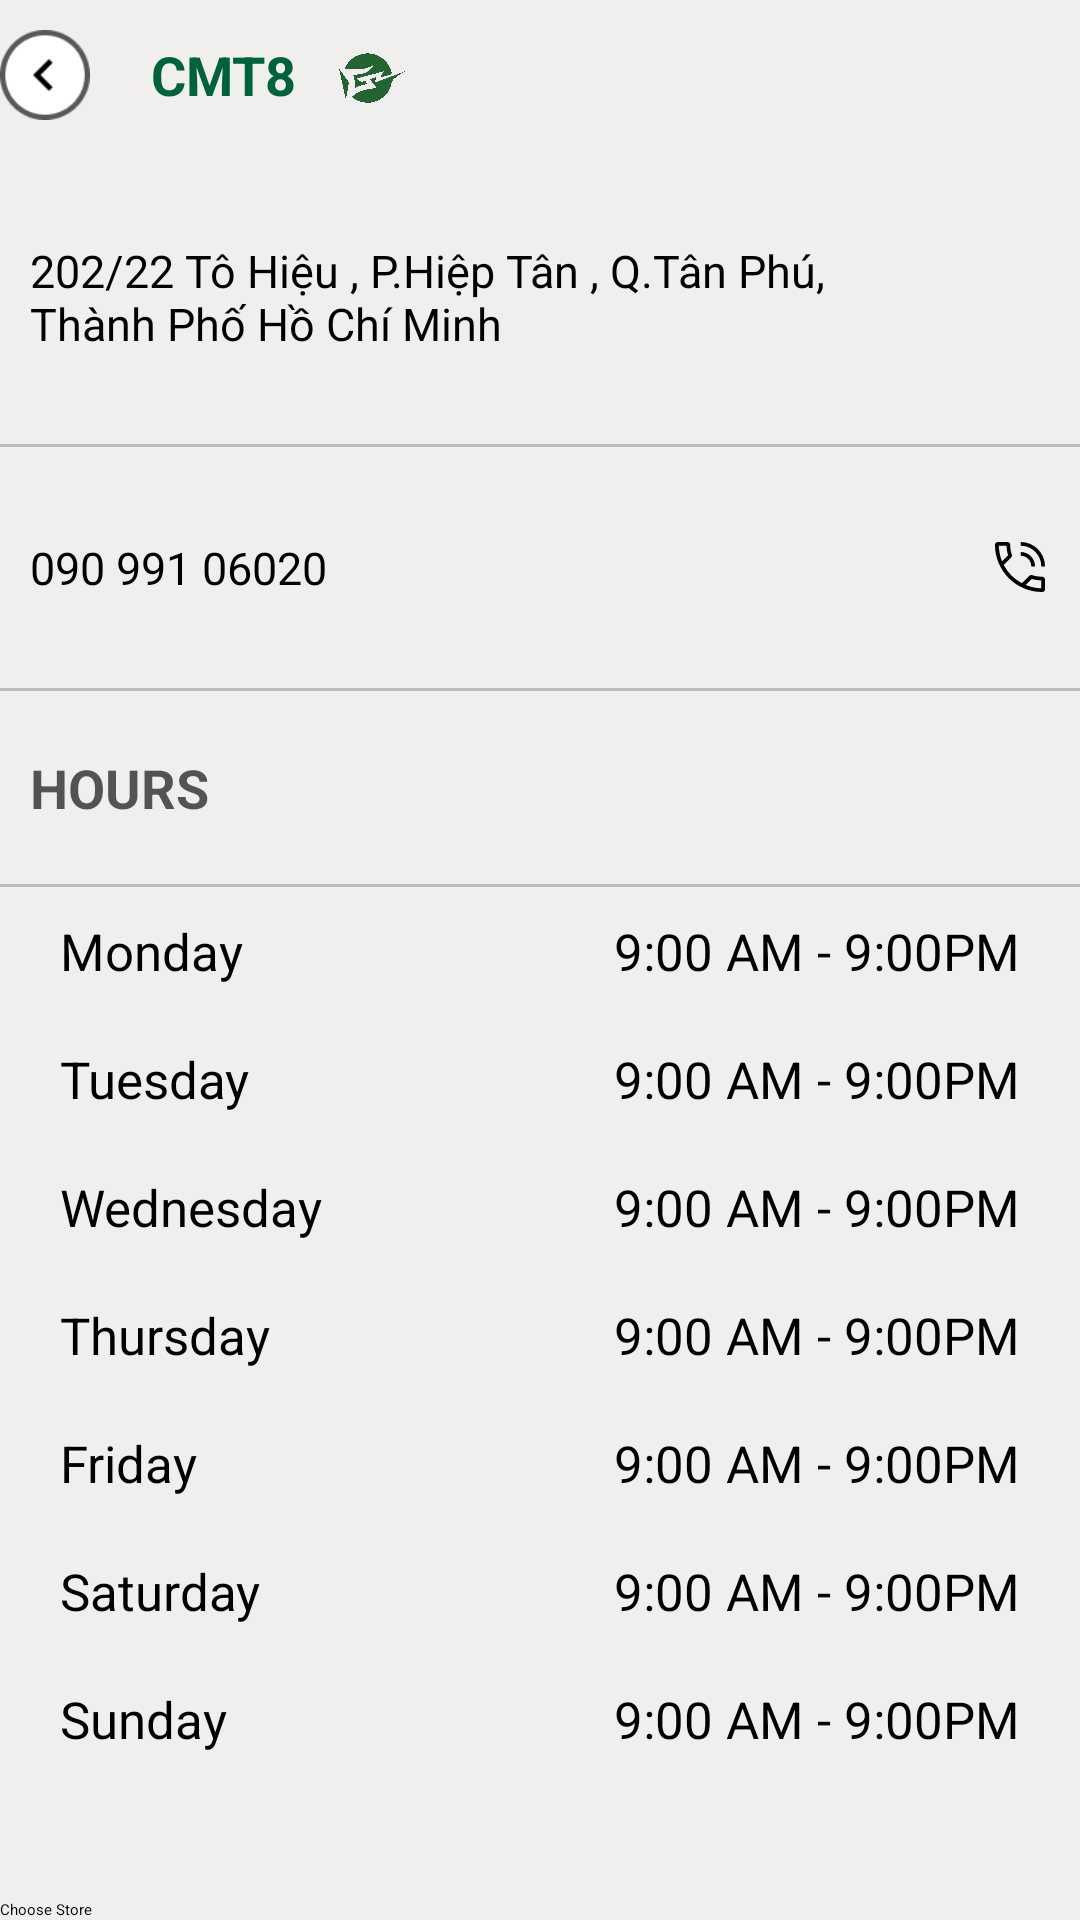

Reconstruct the res/layout file that produces this screen, plus the resources it refers to.
<!-- AndroidManifest.xml: application theme Theme.DuAnTotNghiep -->
<!-- res/layout/activity_store_info.xml -->
<?xml version="1.0" encoding="utf-8"?>
<RelativeLayout xmlns:android="http://schemas.android.com/apk/res/android"
    xmlns:app="http://schemas.android.com/apk/res-auto"
    xmlns:tools="http://schemas.android.com/tools"
    android:layout_width="match_parent"
    android:layout_height="match_parent"
    android:background="#F1EEEE"
    tools:context=".Activities.StoreInfoActivity">

    <LinearLayout
        android:layout_width="match_parent"
        android:layout_height="match_parent"
        android:orientation="vertical">

        <RelativeLayout
            android:layout_width="match_parent"
            android:layout_height="50dp"
            android:background="@drawable/outer_shadow">

            <ImageView
                android:id="@+id/imgBackStoreInfo"
                android:layout_width="30dp"
                android:layout_height="30dp"
                android:layout_centerVertical="true"
                android:src="@drawable/img_back" />

            <TextView
                android:id="@+id/tvStoreInfoName"
                android:layout_width="wrap_content"
                android:layout_height="match_parent"
                android:layout_centerVertical="true"
                android:layout_marginStart="20dp"
                android:layout_toRightOf="@id/imgBackStoreInfo"
                android:gravity="center"
                android:text="CMT8"
                android:textColor="@color/colorPrimary"
                android:textSize="18dp"
                android:textStyle="bold" />

            <ImageView
                android:layout_width="30dp"
                android:layout_height="30dp"
                android:layout_centerVertical="true"
                android:layout_marginStart="10dp"
                android:layout_toRightOf="@id/tvStoreInfoName"
                android:src="@drawable/ic_logo_green" />
        </RelativeLayout>

        <RelativeLayout
            android:layout_width="match_parent"
            android:layout_height="wrap_content"
            android:paddingHorizontal="10dp"
            android:paddingVertical="30dp">

            <TextView
                android:id="@+id/tvStoreInfoAddress"
                android:layout_width="match_parent"
                android:layout_height="wrap_content"
                android:layout_toLeftOf="@id/imgOpenMapStoreInfo"
                android:text="202/22 Tô Hiệu , P.Hiệp Tân , Q.Tân Phú, Thành Phố Hồ Chí Minh"
                android:textColor="@color/black"
                android:textSize="15dp" />
            <ImageView
                android:id="@+id/imgOpenMapStoreInfo"
                android:layout_width="30dp"
                android:layout_height="30dp"
                android:layout_alignParentRight="true"
                android:layout_centerVertical="true"
                android:src="@drawable/ic_map_fill0_wght400_grad0_opsz48" />
        </RelativeLayout>

        <View
            android:layout_width="match_parent"
            android:layout_height="1dp"
            android:background="#36000000" />

        <RelativeLayout
            android:layout_width="match_parent"
            android:layout_height="wrap_content"
            android:paddingHorizontal="10dp"
            android:paddingVertical="30dp">

            <TextView
                android:id="@+id/tvStoreInfoHotLine"
                android:layout_width="match_parent"
                android:layout_height="wrap_content"
                android:layout_toLeftOf="@id/imgHotlineStoreInfo"
                android:gravity="center_vertical"
                android:text="090 991 06020"
                android:textColor="@color/black"
                android:textSize="15dp" />

            <ImageView
                android:id="@+id/imgHotlineStoreInfo"
                android:layout_width="20dp"
                android:layout_height="20dp"
                android:layout_alignParentRight="true"
                android:layout_centerVertical="true"
                android:src="@drawable/ic_phone_in_talk_watchface_indicator_fill0_wght400_grad0_opsz48" />
        </RelativeLayout>

        <View
            android:layout_width="match_parent"
            android:layout_height="1dp"
            android:background="#36000000" />


        <TextView
            android:layout_width="match_parent"
            android:layout_height="wrap_content"
            android:gravity="center_vertical"
            android:paddingHorizontal="10dp"
            android:paddingVertical="20dp"
            android:text="HOURS"
            android:textColor="@color/textColor"
            android:textSize="18dp"
            android:textStyle="bold" />
        <View
            android:layout_width="match_parent"
            android:layout_height="1dp"
            android:background="#36000000" />
        <LinearLayout
            android:paddingVertical="10dp"
            android:paddingHorizontal="20dp"
            android:layout_width="match_parent"
            android:layout_height="wrap_content">
            <TextView
                android:textSize="17dp"
                android:text="Monday"
                android:layout_width="wrap_content"
                android:layout_height="wrap_content"/>
            <TextView
                android:textSize="17dp"
                android:gravity="right"
                android:text="9:00 AM - 9:00PM"
                android:layout_width="match_parent"
                android:layout_height="wrap_content"/>
        </LinearLayout>
        <LinearLayout
            android:paddingVertical="10dp"
            android:paddingHorizontal="20dp"
            android:layout_width="match_parent"
            android:layout_height="wrap_content">
            <TextView
                android:textSize="17dp"
                android:text="Tuesday"
                android:layout_width="wrap_content"
                android:layout_height="wrap_content"/>
            <TextView
                android:textSize="17dp"
                android:gravity="right"
                android:text="9:00 AM - 9:00PM"
                android:layout_width="match_parent"
                android:layout_height="wrap_content"/>
        </LinearLayout>
        <LinearLayout
            android:paddingVertical="10dp"
            android:paddingHorizontal="20dp"
            android:layout_width="match_parent"
            android:layout_height="wrap_content">
            <TextView
                android:textSize="17dp"
                android:text="Wednesday"
                android:layout_width="wrap_content"
                android:layout_height="wrap_content"/>
            <TextView
                android:textSize="17dp"
                android:gravity="right"
                android:text="9:00 AM - 9:00PM"
                android:layout_width="match_parent"
                android:layout_height="wrap_content"/>
        </LinearLayout>
        <LinearLayout
            android:paddingVertical="10dp"
            android:paddingHorizontal="20dp"
            android:layout_width="match_parent"
            android:layout_height="wrap_content">
            <TextView
                android:textSize="17dp"
                android:text="Thursday"
                android:layout_width="wrap_content"
                android:layout_height="wrap_content"/>
            <TextView
                android:textSize="17dp"
                android:gravity="right"
                android:text="9:00 AM - 9:00PM"
                android:layout_width="match_parent"
                android:layout_height="wrap_content"/>
        </LinearLayout>
        <LinearLayout
            android:paddingVertical="10dp"
            android:paddingHorizontal="20dp"
            android:layout_width="match_parent"
            android:layout_height="wrap_content">
            <TextView
                android:textSize="17dp"
                android:text="Friday"
                android:layout_width="wrap_content"
                android:layout_height="wrap_content"/>
            <TextView
                android:textSize="17dp"
                android:gravity="right"
                android:text="9:00 AM - 9:00PM"
                android:layout_width="match_parent"
                android:layout_height="wrap_content"/>
        </LinearLayout>
        <LinearLayout
            android:paddingVertical="10dp"
            android:paddingHorizontal="20dp"
            android:layout_width="match_parent"
            android:layout_height="wrap_content">
            <TextView
                android:textSize="17dp"
                android:text="Saturday"
                android:layout_width="wrap_content"
                android:layout_height="wrap_content"/>
            <TextView
                android:textSize="17dp"
                android:gravity="right"
                android:text="9:00 AM - 9:00PM"
                android:layout_width="match_parent"
                android:layout_height="wrap_content"/>
        </LinearLayout>
        <LinearLayout
            android:paddingVertical="10dp"
            android:paddingHorizontal="20dp"
            android:layout_width="match_parent"
            android:layout_height="wrap_content">
            <TextView
                android:textSize="17dp"
                android:text="Sunday"
                android:layout_width="wrap_content"
                android:layout_height="wrap_content"/>
            <TextView
                android:textSize="17dp"
                android:gravity="right"
                android:text="9:00 AM - 9:00PM"
                android:layout_width="match_parent"
                android:layout_height="wrap_content"/>
        </LinearLayout>
    </LinearLayout>

    <Button
        android:id="@+id/btnChooseStore"
        android:layout_width="match_parent"
        android:layout_height="wrap_content"
        android:layout_alignParentBottom="true"
        android:text="Choose Store"
        android:textAllCaps="false" />
</RelativeLayout>
<!-- resources referenced by this layout -->
<resources>
  <color name="black">#FF000000</color>
  <color name="colorPrimary">#00623B</color>
  <color name="textColor">#A6000000</color>
  <!-- drawable ic_logo_green: png bitmap (drawable, 25751 bytes) -->
  <!-- drawable ic_phone_in_talk_watchface_indicator_fill0_wght400_grad0_opsz48 (drawable) -->
  <vector xmlns:android="http://schemas.android.com/apk/res/android"
      android:width="48dp"
      android:height="48dp"
      android:viewportWidth="48"
      android:viewportHeight="48">
    <path
        android:fillColor="#FF000000"
        android:pathData="M41.75,44q-7.8,0 -14.675,-2.95 -6.875,-2.95 -12,-8.075 -5.125,-5.125 -8.1,-12Q4,14.1 4,6.25q0,-0.9 0.625,-1.575Q5.25,4 6.2,4L14,4q0.9,0 1.55,0.675T16.2,6.3q0,2.25 0.3,4.2 0.3,1.95 0.95,3.65 0.25,0.55 0.1,1.15 -0.15,0.6 -0.6,1.05l-6,6q2.4,4.7 6.15,8.425Q20.85,34.5 25.6,37l5.95,-6q0.45,-0.45 1.05,-0.6 0.6,-0.15 1.2,0.1 1.9,0.7 3.875,0.975t4.025,0.275q0.95,0 1.625,0.7t0.675,1.7v7.65q0,0.9 -0.65,1.55t-1.6,0.65ZM28.5,38.35q3,1.25 6.125,1.925T41,41.05h-0.025L41,41.05v-6.3q-2.1,-0.1 -4.025,-0.425Q35.05,34 33.3,33.5h0.025,-0.025ZM41,23.5q0,-6.85 -4.825,-11.675Q31.35,7 24.5,7L24.5,4q4.05,0 7.6,1.525T38.3,9.7q2.65,2.65 4.175,6.2Q44,19.45 44,23.5ZM33,23.5q0,-3.55 -2.475,-6.025Q28.05,15 24.5,15v-3q4.8,0 8.15,3.35Q36,18.7 36,23.5ZM9.6,19.5 L14.45,14.6q-0.5,-1.75 -0.825,-3.625Q13.3,9.1 13.2,7v0.025L13.2,7L7,7q0.1,3.05 0.75,6.175T9.6,19.5ZM9.6,19.5ZM28.5,38.35Z"/>
  </vector>
  <!-- drawable img_back: png bitmap (drawable, 1313 bytes) -->
  <style name="Theme.DuAnTotNghiep" parent="Theme.MaterialComponents.DayNight.NoActionBar">
          
          <item name="colorPrimary">@color/colorPrimary</item>
          <item name="colorPrimaryVariant">@color/purple_700</item>
          <item name="colorOnPrimary">@color/black</item>
          
          <item name="colorSecondary">@color/teal_200</item>
          <item name="colorSecondaryVariant">@color/teal_200</item>
          <item name="colorOnSecondary">@color/black</item>
          
          <item name="android:statusBarColor" tools:targetApi="l">#00623B</item>
          
      </style>
  <color name="purple_700">#FF3700B3</color>
  <color name="teal_200">#FF03DAC5</color>
</resources>
